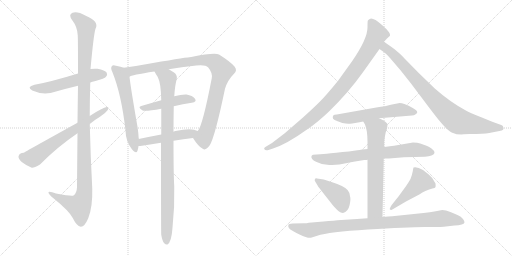
t = 0.00 s
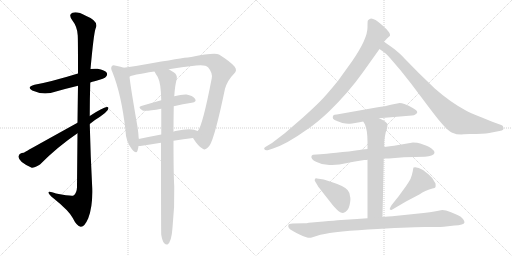
t = 2.67 s
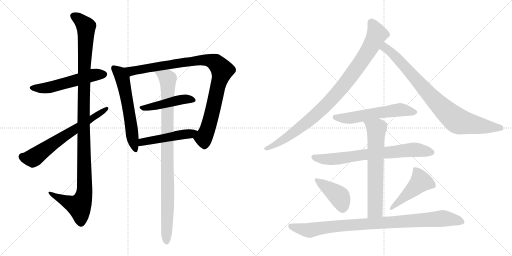
t = 5.34 s
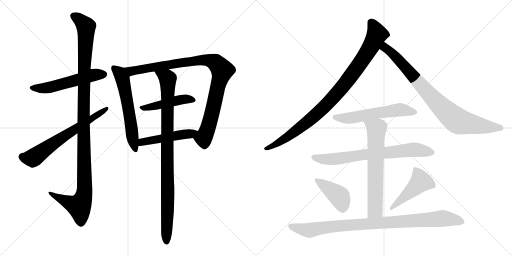
t = 8.01 s
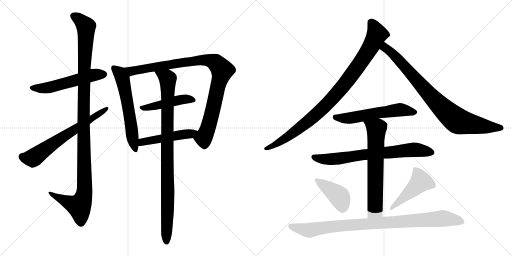
t = 10.68 s
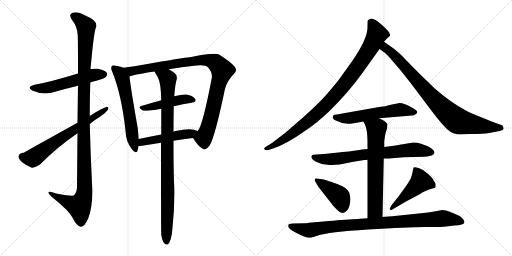
t = 13.35 s

The animated SVG that drew these frames (rendered in a browser with its animation timeline set to each time). Animation: 16 CSS @keyframes rules; one cycle of 13.35 s.

<svg version="1.1" viewBox="0 0 2048 1024" xmlns="http://www.w3.org/2000/svg">
  <g stroke="lightgray" stroke-dasharray="1,1" stroke-width="1" transform="scale(4, 4)">
    <line x1="0" y1="0" x2="256" y2="256"></line>
    <line x1="256" y1="0" x2="0" y2="256"></line>
    <line x1="128" y1="0" x2="128" y2="256"></line>
    <line x1="0" y1="128" x2="256" y2="128"></line>
    <line x1="256" y1="0" x2="512" y2="256"></line>
    <line x1="512" y1="0" x2="256" y2="256"></line>
    <line x1="384" y1="0" x2="384" y2="256"></line>
    <line x1="256" y1="128" x2="512" y2="128"></line>
  </g>
<g transform="scale(1, -1) translate(0, -850)">
   <style type="text/css">
    @keyframes keyframes0 {
      from {
       stroke: black;
       stroke-dashoffset: 548;
       stroke-width: 128;
       }
       64% {
       animation-timing-function: step-end;
       stroke: black;
       stroke-dashoffset: 0;
       stroke-width: 128;
       }
       to {
       stroke: black;
       stroke-width: 1024;
       }
       }
       #make-me-a-hanzi-animation-0 {
         animation: keyframes0 0.695964s both;
         animation-delay: 0.000000s;
         animation-timing-function: linear;
       }
    @keyframes keyframes1 {
      from {
       stroke: black;
       stroke-dashoffset: 1172;
       stroke-width: 128;
       }
       79% {
       animation-timing-function: step-end;
       stroke: black;
       stroke-dashoffset: 0;
       stroke-width: 128;
       }
       to {
       stroke: black;
       stroke-width: 1024;
       }
       }
       #make-me-a-hanzi-animation-1 {
         animation: keyframes1 1.203776s both;
         animation-delay: 0.695964s;
         animation-timing-function: linear;
       }
    @keyframes keyframes2 {
      from {
       stroke: black;
       stroke-dashoffset: 653;
       stroke-width: 128;
       }
       68% {
       animation-timing-function: step-end;
       stroke: black;
       stroke-dashoffset: 0;
       stroke-width: 128;
       }
       to {
       stroke: black;
       stroke-width: 1024;
       }
       }
       #make-me-a-hanzi-animation-2 {
         animation: keyframes2 0.781413s both;
         animation-delay: 1.899740s;
         animation-timing-function: linear;
       }
    @keyframes keyframes3 {
      from {
       stroke: black;
       stroke-dashoffset: 598;
       stroke-width: 128;
       }
       66% {
       animation-timing-function: step-end;
       stroke: black;
       stroke-dashoffset: 0;
       stroke-width: 128;
       }
       to {
       stroke: black;
       stroke-width: 1024;
       }
       }
       #make-me-a-hanzi-animation-3 {
         animation: keyframes3 0.736654s both;
         animation-delay: 2.681153s;
         animation-timing-function: linear;
       }
    @keyframes keyframes4 {
      from {
       stroke: black;
       stroke-dashoffset: 973;
       stroke-width: 128;
       }
       76% {
       animation-timing-function: step-end;
       stroke: black;
       stroke-dashoffset: 0;
       stroke-width: 128;
       }
       to {
       stroke: black;
       stroke-width: 1024;
       }
       }
       #make-me-a-hanzi-animation-4 {
         animation: keyframes4 1.041829s both;
         animation-delay: 3.417807s;
         animation-timing-function: linear;
       }
    @keyframes keyframes5 {
      from {
       stroke: black;
       stroke-dashoffset: 465;
       stroke-width: 128;
       }
       60% {
       animation-timing-function: step-end;
       stroke: black;
       stroke-dashoffset: 0;
       stroke-width: 128;
       }
       to {
       stroke: black;
       stroke-width: 1024;
       }
       }
       #make-me-a-hanzi-animation-5 {
         animation: keyframes5 0.628418s both;
         animation-delay: 4.459636s;
         animation-timing-function: linear;
       }
    @keyframes keyframes6 {
      from {
       stroke: black;
       stroke-dashoffset: 487;
       stroke-width: 128;
       }
       61% {
       animation-timing-function: step-end;
       stroke: black;
       stroke-dashoffset: 0;
       stroke-width: 128;
       }
       to {
       stroke: black;
       stroke-width: 1024;
       }
       }
       #make-me-a-hanzi-animation-6 {
         animation: keyframes6 0.646322s both;
         animation-delay: 5.088054s;
         animation-timing-function: linear;
       }
    @keyframes keyframes7 {
      from {
       stroke: black;
       stroke-dashoffset: 960;
       stroke-width: 128;
       }
       76% {
       animation-timing-function: step-end;
       stroke: black;
       stroke-dashoffset: 0;
       stroke-width: 128;
       }
       to {
       stroke: black;
       stroke-width: 1024;
       }
       }
       #make-me-a-hanzi-animation-7 {
         animation: keyframes7 1.031250s both;
         animation-delay: 5.734376s;
         animation-timing-function: linear;
       }
    @keyframes keyframes8 {
      from {
       stroke: black;
       stroke-dashoffset: 961;
       stroke-width: 128;
       }
       76% {
       animation-timing-function: step-end;
       stroke: black;
       stroke-dashoffset: 0;
       stroke-width: 128;
       }
       to {
       stroke: black;
       stroke-width: 1024;
       }
       }
       #make-me-a-hanzi-animation-8 {
         animation: keyframes8 1.032064s both;
         animation-delay: 6.765626s;
         animation-timing-function: linear;
       }
    @keyframes keyframes9 {
      from {
       stroke: black;
       stroke-dashoffset: 859;
       stroke-width: 128;
       }
       74% {
       animation-timing-function: step-end;
       stroke: black;
       stroke-dashoffset: 0;
       stroke-width: 128;
       }
       to {
       stroke: black;
       stroke-width: 1024;
       }
       }
       #make-me-a-hanzi-animation-9 {
         animation: keyframes9 0.949056s both;
         animation-delay: 7.797690s;
         animation-timing-function: linear;
       }
    @keyframes keyframes10 {
      from {
       stroke: black;
       stroke-dashoffset: 577;
       stroke-width: 128;
       }
       65% {
       animation-timing-function: step-end;
       stroke: black;
       stroke-dashoffset: 0;
       stroke-width: 128;
       }
       to {
       stroke: black;
       stroke-width: 1024;
       }
       }
       #make-me-a-hanzi-animation-10 {
         animation: keyframes10 0.719564s both;
         animation-delay: 8.746746s;
         animation-timing-function: linear;
       }
    @keyframes keyframes11 {
      from {
       stroke: black;
       stroke-dashoffset: 733;
       stroke-width: 128;
       }
       70% {
       animation-timing-function: step-end;
       stroke: black;
       stroke-dashoffset: 0;
       stroke-width: 128;
       }
       to {
       stroke: black;
       stroke-width: 1024;
       }
       }
       #make-me-a-hanzi-animation-11 {
         animation: keyframes11 0.846517s both;
         animation-delay: 9.466310s;
         animation-timing-function: linear;
       }
    @keyframes keyframes12 {
      from {
       stroke: black;
       stroke-dashoffset: 667;
       stroke-width: 128;
       }
       68% {
       animation-timing-function: step-end;
       stroke: black;
       stroke-dashoffset: 0;
       stroke-width: 128;
       }
       to {
       stroke: black;
       stroke-width: 1024;
       }
       }
       #make-me-a-hanzi-animation-12 {
         animation: keyframes12 0.792806s both;
         animation-delay: 10.312827s;
         animation-timing-function: linear;
       }
    @keyframes keyframes13 {
      from {
       stroke: black;
       stroke-dashoffset: 418;
       stroke-width: 128;
       }
       58% {
       animation-timing-function: step-end;
       stroke: black;
       stroke-dashoffset: 0;
       stroke-width: 128;
       }
       to {
       stroke: black;
       stroke-width: 1024;
       }
       }
       #make-me-a-hanzi-animation-13 {
         animation: keyframes13 0.590169s both;
         animation-delay: 11.105633s;
         animation-timing-function: linear;
       }
    @keyframes keyframes14 {
      from {
       stroke: black;
       stroke-dashoffset: 471;
       stroke-width: 128;
       }
       61% {
       animation-timing-function: step-end;
       stroke: black;
       stroke-dashoffset: 0;
       stroke-width: 128;
       }
       to {
       stroke: black;
       stroke-width: 1024;
       }
       }
       #make-me-a-hanzi-animation-14 {
         animation: keyframes14 0.633301s both;
         animation-delay: 11.695802s;
         animation-timing-function: linear;
       }
    @keyframes keyframes15 {
      from {
       stroke: black;
       stroke-dashoffset: 947;
       stroke-width: 128;
       }
       76% {
       animation-timing-function: step-end;
       stroke: black;
       stroke-dashoffset: 0;
       stroke-width: 128;
       }
       to {
       stroke: black;
       stroke-width: 1024;
       }
       }
       #make-me-a-hanzi-animation-15 {
         animation: keyframes15 1.020671s both;
         animation-delay: 12.329103s;
         animation-timing-function: linear;
       }
</style>
<path d="M 361.0 520.0 Q 368.0 524.0 382.0 526.0 Q 419.0 536.0 424.0 543.0 Q 431.0 550.0 427.0 559.0 Q 420.0 569.0 390.0 575.0 Q 375.0 576.0 362.0 574.0 L 312.0 556.0 Q 201.0 522.0 138.0 511.0 Q 104.0 502.0 129.0 488.0 Q 175.0 467.0 224.0 484.0 Q 266.0 496.0 312.0 507.0 L 361.0 520.0 Z" fill="lightgray"></path> 
<path d="M 310.0 317.0 Q 309.0 221.0 308.0 101.0 Q 307.0 77.0 294.0 68.0 Q 288.0 64.0 224.0 76.0 Q 191.0 89.0 194.0 79.0 Q 195.0 72.0 215.0 56.0 Q 276.0 7.0 291.0 -22.0 Q 307.0 -55.0 323.0 -57.0 Q 338.0 -58.0 353.0 -23.0 Q 371.0 23.0 369.0 96.0 Q 362.0 226.0 359.0 354.0 L 359.0 386.0 Q 359.0 453.0 361.0 520.0 L 362.0 574.0 Q 375.0 715.0 382.0 735.0 Q 398.0 765.0 343.0 787.0 Q 309.0 806.0 290.0 799.0 Q 272.0 792.0 289.0 769.0 Q 310.0 742.0 311.0 708.0 Q 312.0 692.0 312.0 556.0 L 312.0 507.0 Q 311.0 444.0 310.0 359.0 L 310.0 317.0 Z" fill="lightgray"></path> 
<path d="M 359.0 354.0 Q 378.0 370.0 400.0 383.0 Q 421.0 396.0 431.0 410.0 Q 438.0 423.0 427.0 422.0 Q 412.0 421.0 359.0 386.0 L 310.0 359.0 Q 97.0 241.0 95.0 239.0 Q 77.0 239.0 74.0 224.0 Q 73.0 215.0 87.0 202.0 Q 106.0 187.0 127.0 179.0 Q 136.0 178.0 160.0 192.0 Q 229.0 262.0 310.0 317.0 L 359.0 354.0 Z" fill="lightgray"></path> 
<path d="M 495.0 579.0 Q 485.0 583.0 464.0 587.0 Q 451.0 591.0 448.0 586.0 Q 441.0 579.0 449.0 563.0 Q 486.0 472.0 502.0 328.0 Q 503.0 285.0 527.0 254.0 Q 545.0 232.0 550.0 247.0 Q 553.0 256.0 554.0 266.0 L 555.0 294.0 Q 554.0 316.0 550.0 343.0 Q 523.0 497.0 518.0 543.0 C 514.0 573.0 514.0 573.0 495.0 579.0 Z" fill="lightgray"></path> 
<path d="M 772.0 298.0 Q 793.0 264.0 811.0 255.0 Q 823.0 246.0 839.0 269.0 Q 860.0 303.0 900.0 495.0 Q 910.0 529.0 936.0 555.0 Q 951.0 568.0 938.0 584.0 Q 922.0 603.0 876.0 632.0 Q 858.0 641.0 765.0 622.0 Q 753.0 622.0 612.0 598.0 Q 548.0 586.0 495.0 579.0 C 465.0 575.0 490.0 533.0 518.0 543.0 Q 524.0 550.0 618.0 564.0 L 675.0 573.0 Q 724.0 582.0 785.0 588.0 Q 822.0 592.0 833.0 580.0 Q 851.0 558.0 847.0 537.0 Q 810.0 345.0 791.0 326.0 C 777.0 299.0 769.0 302.0 772.0 298.0 Z" fill="lightgray"></path> 
<path d="M 695.0 425.0 Q 732.0 434.0 767.0 439.0 Q 789.0 443.0 780.0 455.0 Q 770.0 468.0 746.0 472.0 Q 727.0 473.0 697.0 465.0 L 645.0 449.0 Q 602.0 437.0 565.0 426.0 Q 549.0 422.0 569.0 409.0 Q 578.0 403.0 645.0 415.0 L 695.0 425.0 Z" fill="lightgray"></path> 
<path d="M 694.0 287.0 Q 734.0 294.0 772.0 298.0 C 802.0 301.0 818.0 313.0 791.0 326.0 Q 766.0 341.0 702.0 326.0 Q 698.0 326.0 694.0 323.0 L 645.0 312.0 Q 597.0 303.0 555.0 294.0 C 526.0 288.0 524.0 265.0 554.0 266.0 Q 560.0 266.0 568.0 267.0 Q 607.0 274.0 644.0 279.0 L 694.0 287.0 Z" fill="lightgray"></path> 
<path d="M 645.0 -89.0 Q 649.0 -114.0 657.0 -123.0 Q 663.0 -130.0 670.0 -128.0 Q 686.0 -118.0 690.0 -61.0 Q 699.0 21.0 697.0 104.0 Q 694.0 152.0 694.0 287.0 L 694.0 323.0 Q 694.0 369.0 695.0 425.0 L 697.0 465.0 Q 700.0 510.0 707.0 534.0 Q 710.0 550.0 696.0 560.0 Q 684.0 567.0 675.0 573.0 C 650.0 589.0 603.0 590.0 618.0 564.0 Q 624.0 552.0 631.0 542.0 Q 644.0 517.0 645.0 449.0 L 645.0 415.0 Q 645.0 369.0 645.0 312.0 L 644.0 279.0 Q 644.0 -81.0 645.0 -89.0 Z" fill="lightgray"></path> 
<path d="M 1536.0 683.5 L 1548.0 696.5 L 1560.0 707.5 Q 1564.0 718.5 1528.0 750.0 Q 1492.0 781.5 1479.0 774.5 Q 1472.0 770.5 1471.0 767.5 Q 1470.0 764.5 1470.0 740.5 Q 1470.0 695.5 1409.0 606.5 L 1353.0 528.5 Q 1307.0 471.5 1280.0 444.5 Q 1253.0 417.5 1213.0 381.5 L 1139.0 317.5 L 1088.0 278.5 L 1068.0 266.5 Q 1053.0 258.5 1057.5 253.0 Q 1062.0 247.5 1074.0 250.5 L 1092.0 256.5 Q 1146.0 273.5 1231.0 334.5 Q 1267.0 358.5 1316.0 404.5 Q 1395.0 481.5 1451.0 560.5 L 1518.0 654.5 L 1536.0 683.5 Z" fill="lightgray"></path> 
<path d="M 1856.0 313.5 L 1878.0 314.5 L 1904.0 314.5 Q 1952.0 316.5 1967.0 320.5 L 1998.0 326.5 Q 2019.0 329.5 2013.0 342.5 Q 2012.0 348.5 2005.0 350.5 L 1969.0 363.5 L 1925.0 381.5 Q 1881.0 399.5 1865.0 407.5 Q 1800.0 442.5 1738.0 497.5 L 1675.0 558.5 L 1620.0 614.5 Q 1598.0 638.5 1590.0 643.5 Q 1581.0 652.5 1566.0 662.5 L 1536.0 683.5 C 1511.0 700.5 1494.0 671.5 1518.0 654.5 L 1539.0 639.5 Q 1549.0 631.5 1560.0 618.5 L 1602.0 569.5 L 1644.0 516.5 L 1717.0 419.5 Q 1756.0 367.5 1777.0 345.5 Q 1798.0 322.5 1812.0 318.5 Q 1824.0 312.5 1845.0 312.5 L 1856.0 313.5 Z" fill="lightgray"></path> 
<path d="M 1516.0 377.5 L 1648.0 388.5 Q 1657.0 388.5 1661.0 392.5 Q 1668.0 395.5 1669.0 401.5 Q 1669.0 408.5 1651.0 418.5 Q 1613.0 439.5 1594.0 437.5 L 1568.0 432.5 Q 1544.0 425.5 1505.0 420.5 L 1347.0 392.5 Q 1336.0 391.5 1334.0 389.5 Q 1332.0 387.5 1331.0 381.0 Q 1330.0 374.5 1338.5 370.5 Q 1347.0 366.5 1369.0 358.5 Q 1384.0 355.5 1394.0 355.5 Q 1402.0 353.5 1420.5 358.0 Q 1439.0 362.5 1453.0 364.5 L 1516.0 377.5 Z" fill="lightgray"></path> 
<path d="M 1535.0 216.5 L 1556.0 216.5 L 1616.0 221.5 L 1700.0 223.5 Q 1733.0 225.5 1738.0 238.5 Q 1738.0 247.5 1726.0 256.0 Q 1714.0 264.5 1706.0 267.5 L 1681.0 276.5 Q 1670.0 280.5 1652.0 280.5 L 1576.0 267.5 Q 1563.0 265.5 1537.0 262.5 L 1470.0 254.5 L 1449.0 252.5 L 1438.0 250.5 Q 1427.0 248.5 1370.5 242.0 Q 1314.0 235.5 1295.0 234.5 L 1252.0 231.5 Q 1248.0 230.5 1246.0 226.5 Q 1242.0 213.5 1264.0 203.5 Q 1294.0 187.5 1328.0 190.5 Q 1357.0 190.5 1389.0 198.0 Q 1421.0 205.5 1426.0 205.5 L 1457.0 210.5 Q 1467.0 210.5 1470.0 211.5 L 1535.0 216.5 Z" fill="lightgray"></path> 
<path d="M 1530.0 -17.5 L 1535.0 216.5 L 1537.0 262.5 L 1537.0 282.5 Q 1537.0 286.5 1540.0 306.5 Q 1543.0 325.5 1548.0 335.5 Q 1550.0 349.5 1550.0 353.5 Q 1550.0 356.5 1540.0 364.5 Q 1529.0 371.5 1516.0 377.5 C 1489.0 391.5 1438.0 390.5 1453.0 364.5 L 1460.0 352.5 Q 1470.0 327.5 1470.0 284.5 L 1470.0 254.5 L 1470.0 211.5 L 1470.0 -22.5 C 1470.0 -52.5 1529.0 -47.5 1530.0 -17.5 Z" fill="lightgray"></path> 
<path d="M 1274.0 102.5 L 1332.0 28.5 Q 1335.0 24.5 1348.0 11.5 Q 1362.0 -1.5 1372.0 -1.5 Q 1393.0 3.5 1398.5 30.0 Q 1404.0 56.5 1400.0 65.5 Q 1399.0 80.5 1391.0 89.5 Q 1380.0 105.5 1326.0 122.5 L 1295.0 132.5 L 1268.0 136.5 Q 1261.0 137.5 1260.0 134.5 Q 1256.0 130.5 1262.0 122.5 L 1274.0 102.5 Z" fill="lightgray"></path> 
<path d="M 1566.0 10.5 L 1624.0 44.5 L 1679.0 73.5 Q 1685.0 78.5 1701.5 86.5 Q 1718.0 94.5 1729.5 96.5 Q 1741.0 98.5 1742.0 102.5 Q 1743.0 106.5 1742.0 116.5 Q 1732.0 139.5 1715.0 152.5 L 1692.0 170.5 Q 1668.0 184.5 1654.0 180.5 Q 1653.0 177.5 1651.0 165.5 Q 1649.0 153.5 1642.0 134.5 Q 1636.0 123.5 1623.0 104.5 L 1604.0 78.5 Q 1597.0 67.5 1581.0 48.5 L 1566.0 29.5 Q 1558.0 15.5 1559.0 13.5 Q 1560.0 11.5 1566.0 10.5 Z" fill="lightgray"></path> 
<path d="M 1235.0 -40.5 Q 1227.0 -42.5 1217.0 -42.5 L 1170.0 -43.5 Q 1155.0 -44.5 1154.0 -48.5 Q 1149.0 -60.5 1168.0 -72.0 Q 1187.0 -83.5 1198.0 -87.5 Q 1235.0 -105.5 1247.0 -99.5 L 1269.0 -92.5 Q 1314.0 -77.5 1471.5 -67.5 Q 1629.0 -57.5 1699.0 -57.5 Q 1769.0 -57.5 1775.0 -56.5 L 1818.0 -51.5 Q 1836.0 -50.5 1847.0 -47.5 Q 1866.0 -43.5 1852.0 -25.5 Q 1844.0 -15.5 1832.0 -10.5 Q 1820.0 -5.5 1801.5 2.5 Q 1783.0 10.5 1769.0 10.5 L 1743.0 5.5 Q 1720.0 0.5 1694.0 -1.5 L 1569.0 -14.5 Q 1555.0 -15.5 1530.0 -17.5 L 1470.0 -22.5 L 1428.0 -25.5 L 1365.0 -29.5 Q 1337.0 -31.5 1294.0 -35.5 L 1235.0 -40.5 Z" fill="lightgray"></path> 
      <clipPath id="make-me-a-hanzi-clip-0">
      <path d="M 361.0 520.0 Q 368.0 524.0 382.0 526.0 Q 419.0 536.0 424.0 543.0 Q 431.0 550.0 427.0 559.0 Q 420.0 569.0 390.0 575.0 Q 375.0 576.0 362.0 574.0 L 312.0 556.0 Q 201.0 522.0 138.0 511.0 Q 104.0 502.0 129.0 488.0 Q 175.0 467.0 224.0 484.0 Q 266.0 496.0 312.0 507.0 L 361.0 520.0 Z" fill="lightgray"></path>
      </clipPath>
      <path clip-path="url(#make-me-a-hanzi-clip-0)" d="M 131.0 500.0 L 196.0 500.0 L 371.0 550.0 L 416.0 553.0 " fill="none" id="make-me-a-hanzi-animation-0" stroke-dasharray="420 840" stroke-linecap="round"></path>

      <clipPath id="make-me-a-hanzi-clip-1">
      <path d="M 310.0 317.0 Q 309.0 221.0 308.0 101.0 Q 307.0 77.0 294.0 68.0 Q 288.0 64.0 224.0 76.0 Q 191.0 89.0 194.0 79.0 Q 195.0 72.0 215.0 56.0 Q 276.0 7.0 291.0 -22.0 Q 307.0 -55.0 323.0 -57.0 Q 338.0 -58.0 353.0 -23.0 Q 371.0 23.0 369.0 96.0 Q 362.0 226.0 359.0 354.0 L 359.0 386.0 Q 359.0 453.0 361.0 520.0 L 362.0 574.0 Q 375.0 715.0 382.0 735.0 Q 398.0 765.0 343.0 787.0 Q 309.0 806.0 290.0 799.0 Q 272.0 792.0 289.0 769.0 Q 310.0 742.0 311.0 708.0 Q 312.0 692.0 312.0 556.0 L 312.0 507.0 Q 311.0 444.0 310.0 359.0 L 310.0 317.0 Z" fill="lightgray"></path>
      </clipPath>
      <path clip-path="url(#make-me-a-hanzi-clip-1)" d="M 297.0 784.0 L 313.0 776.0 L 344.0 743.0 L 334.0 431.0 L 338.0 87.0 L 332.0 55.0 L 317.0 26.0 L 287.0 34.0 L 213.0 69.0 L 211.0 76.0 L 200.0 76.0 " fill="none" id="make-me-a-hanzi-animation-1" stroke-dasharray="1044 2088" stroke-linecap="round"></path>

      <clipPath id="make-me-a-hanzi-clip-2">
      <path d="M 359.0 354.0 Q 378.0 370.0 400.0 383.0 Q 421.0 396.0 431.0 410.0 Q 438.0 423.0 427.0 422.0 Q 412.0 421.0 359.0 386.0 L 310.0 359.0 Q 97.0 241.0 95.0 239.0 Q 77.0 239.0 74.0 224.0 Q 73.0 215.0 87.0 202.0 Q 106.0 187.0 127.0 179.0 Q 136.0 178.0 160.0 192.0 Q 229.0 262.0 310.0 317.0 L 359.0 354.0 Z" fill="lightgray"></path>
      </clipPath>
      <path clip-path="url(#make-me-a-hanzi-clip-2)" d="M 89.0 223.0 L 107.0 217.0 L 136.0 220.0 L 258.0 308.0 L 425.0 415.0 " fill="none" id="make-me-a-hanzi-animation-2" stroke-dasharray="525 1050" stroke-linecap="round"></path>

      <clipPath id="make-me-a-hanzi-clip-3">
      <path d="M 495.0 579.0 Q 485.0 583.0 464.0 587.0 Q 451.0 591.0 448.0 586.0 Q 441.0 579.0 449.0 563.0 Q 486.0 472.0 502.0 328.0 Q 503.0 285.0 527.0 254.0 Q 545.0 232.0 550.0 247.0 Q 553.0 256.0 554.0 266.0 L 555.0 294.0 Q 554.0 316.0 550.0 343.0 Q 523.0 497.0 518.0 543.0 C 514.0 573.0 514.0 573.0 495.0 579.0 Z" fill="lightgray"></path>
      </clipPath>
      <path clip-path="url(#make-me-a-hanzi-clip-3)" d="M 455.0 578.0 L 476.0 560.0 L 492.0 527.0 L 539.0 253.0 " fill="none" id="make-me-a-hanzi-animation-3" stroke-dasharray="470 940" stroke-linecap="round"></path>

      <clipPath id="make-me-a-hanzi-clip-4">
      <path d="M 772.0 298.0 Q 793.0 264.0 811.0 255.0 Q 823.0 246.0 839.0 269.0 Q 860.0 303.0 900.0 495.0 Q 910.0 529.0 936.0 555.0 Q 951.0 568.0 938.0 584.0 Q 922.0 603.0 876.0 632.0 Q 858.0 641.0 765.0 622.0 Q 753.0 622.0 612.0 598.0 Q 548.0 586.0 495.0 579.0 C 465.0 575.0 490.0 533.0 518.0 543.0 Q 524.0 550.0 618.0 564.0 L 675.0 573.0 Q 724.0 582.0 785.0 588.0 Q 822.0 592.0 833.0 580.0 Q 851.0 558.0 847.0 537.0 Q 810.0 345.0 791.0 326.0 C 777.0 299.0 769.0 302.0 772.0 298.0 Z" fill="lightgray"></path>
      </clipPath>
      <path clip-path="url(#make-me-a-hanzi-clip-4)" d="M 502.0 575.0 L 525.0 565.0 L 628.0 586.0 L 804.0 610.0 L 841.0 608.0 L 865.0 597.0 L 889.0 569.0 L 845.0 383.0 L 816.0 302.0 L 785.0 296.0 " fill="none" id="make-me-a-hanzi-animation-4" stroke-dasharray="845 1690" stroke-linecap="round"></path>

      <clipPath id="make-me-a-hanzi-clip-5">
      <path d="M 695.0 425.0 Q 732.0 434.0 767.0 439.0 Q 789.0 443.0 780.0 455.0 Q 770.0 468.0 746.0 472.0 Q 727.0 473.0 697.0 465.0 L 645.0 449.0 Q 602.0 437.0 565.0 426.0 Q 549.0 422.0 569.0 409.0 Q 578.0 403.0 645.0 415.0 L 695.0 425.0 Z" fill="lightgray"></path>
      </clipPath>
      <path clip-path="url(#make-me-a-hanzi-clip-5)" d="M 566.0 417.0 L 609.0 422.0 L 732.0 453.0 L 771.0 449.0 " fill="none" id="make-me-a-hanzi-animation-5" stroke-dasharray="337 674" stroke-linecap="round"></path>

      <clipPath id="make-me-a-hanzi-clip-6">
      <path d="M 694.0 287.0 Q 734.0 294.0 772.0 298.0 C 802.0 301.0 818.0 313.0 791.0 326.0 Q 766.0 341.0 702.0 326.0 Q 698.0 326.0 694.0 323.0 L 645.0 312.0 Q 597.0 303.0 555.0 294.0 C 526.0 288.0 524.0 265.0 554.0 266.0 Q 560.0 266.0 568.0 267.0 Q 607.0 274.0 644.0 279.0 L 694.0 287.0 Z" fill="lightgray"></path>
      </clipPath>
      <path clip-path="url(#make-me-a-hanzi-clip-6)" d="M 561.0 273.0 L 579.0 285.0 L 761.0 315.0 L 784.0 324.0 " fill="none" id="make-me-a-hanzi-animation-6" stroke-dasharray="359 718" stroke-linecap="round"></path>

      <clipPath id="make-me-a-hanzi-clip-7">
      <path d="M 645.0 -89.0 Q 649.0 -114.0 657.0 -123.0 Q 663.0 -130.0 670.0 -128.0 Q 686.0 -118.0 690.0 -61.0 Q 699.0 21.0 697.0 104.0 Q 694.0 152.0 694.0 287.0 L 694.0 323.0 Q 694.0 369.0 695.0 425.0 L 697.0 465.0 Q 700.0 510.0 707.0 534.0 Q 710.0 550.0 696.0 560.0 Q 684.0 567.0 675.0 573.0 C 650.0 589.0 603.0 590.0 618.0 564.0 Q 624.0 552.0 631.0 542.0 Q 644.0 517.0 645.0 449.0 L 645.0 415.0 Q 645.0 369.0 645.0 312.0 L 644.0 279.0 Q 644.0 -81.0 645.0 -89.0 Z" fill="lightgray"></path>
      </clipPath>
      <path clip-path="url(#make-me-a-hanzi-clip-7)" d="M 626.0 561.0 L 671.0 534.0 L 666.0 -118.0 " fill="none" id="make-me-a-hanzi-animation-7" stroke-dasharray="832 1664" stroke-linecap="round"></path>

      <clipPath id="make-me-a-hanzi-clip-8">
      <path d="M 1536.0 683.5 L 1548.0 696.5 L 1560.0 707.5 Q 1564.0 718.5 1528.0 750.0 Q 1492.0 781.5 1479.0 774.5 Q 1472.0 770.5 1471.0 767.5 Q 1470.0 764.5 1470.0 740.5 Q 1470.0 695.5 1409.0 606.5 L 1353.0 528.5 Q 1307.0 471.5 1280.0 444.5 Q 1253.0 417.5 1213.0 381.5 L 1139.0 317.5 L 1088.0 278.5 L 1068.0 266.5 Q 1053.0 258.5 1057.5 253.0 Q 1062.0 247.5 1074.0 250.5 L 1092.0 256.5 Q 1146.0 273.5 1231.0 334.5 Q 1267.0 358.5 1316.0 404.5 Q 1395.0 481.5 1451.0 560.5 L 1518.0 654.5 L 1536.0 683.5 Z" fill="lightgray"></path>
      </clipPath>
      <path clip-path="url(#make-me-a-hanzi-clip-8)" d="M 1483.0 762.5 L 1508.0 713.5 L 1471.0 643.5 L 1378.0 512.5 L 1292.0 417.5 L 1210.0 346.5 L 1127.0 287.5 L 1063.0 255.5 " fill="none" id="make-me-a-hanzi-animation-8" stroke-dasharray="833 1666" stroke-linecap="round"></path>

      <clipPath id="make-me-a-hanzi-clip-9">
      <path d="M 1856.0 313.5 L 1878.0 314.5 L 1904.0 314.5 Q 1952.0 316.5 1967.0 320.5 L 1998.0 326.5 Q 2019.0 329.5 2013.0 342.5 Q 2012.0 348.5 2005.0 350.5 L 1969.0 363.5 L 1925.0 381.5 Q 1881.0 399.5 1865.0 407.5 Q 1800.0 442.5 1738.0 497.5 L 1675.0 558.5 L 1620.0 614.5 Q 1598.0 638.5 1590.0 643.5 Q 1581.0 652.5 1566.0 662.5 L 1536.0 683.5 C 1511.0 700.5 1494.0 671.5 1518.0 654.5 L 1539.0 639.5 Q 1549.0 631.5 1560.0 618.5 L 1602.0 569.5 L 1644.0 516.5 L 1717.0 419.5 Q 1756.0 367.5 1777.0 345.5 Q 1798.0 322.5 1812.0 318.5 Q 1824.0 312.5 1845.0 312.5 L 1856.0 313.5 Z" fill="lightgray"></path>
      </clipPath>
      <path clip-path="url(#make-me-a-hanzi-clip-9)" d="M 1538.0 675.5 L 1543.0 656.5 L 1599.0 607.5 L 1730.0 458.5 L 1829.0 367.5 L 1913.0 348.5 L 2002.0 338.5 " fill="none" id="make-me-a-hanzi-animation-9" stroke-dasharray="731 1462" stroke-linecap="round"></path>

      <clipPath id="make-me-a-hanzi-clip-10">
      <path d="M 1516.0 377.5 L 1648.0 388.5 Q 1657.0 388.5 1661.0 392.5 Q 1668.0 395.5 1669.0 401.5 Q 1669.0 408.5 1651.0 418.5 Q 1613.0 439.5 1594.0 437.5 L 1568.0 432.5 Q 1544.0 425.5 1505.0 420.5 L 1347.0 392.5 Q 1336.0 391.5 1334.0 389.5 Q 1332.0 387.5 1331.0 381.0 Q 1330.0 374.5 1338.5 370.5 Q 1347.0 366.5 1369.0 358.5 Q 1384.0 355.5 1394.0 355.5 Q 1402.0 353.5 1420.5 358.0 Q 1439.0 362.5 1453.0 364.5 L 1516.0 377.5 Z" fill="lightgray"></path>
      </clipPath>
      <path clip-path="url(#make-me-a-hanzi-clip-10)" d="M 1343.0 381.5 L 1409.0 378.5 L 1598.0 411.5 L 1660.0 401.5 " fill="none" id="make-me-a-hanzi-animation-10" stroke-dasharray="449 898" stroke-linecap="round"></path>

      <clipPath id="make-me-a-hanzi-clip-11">
      <path d="M 1535.0 216.5 L 1556.0 216.5 L 1616.0 221.5 L 1700.0 223.5 Q 1733.0 225.5 1738.0 238.5 Q 1738.0 247.5 1726.0 256.0 Q 1714.0 264.5 1706.0 267.5 L 1681.0 276.5 Q 1670.0 280.5 1652.0 280.5 L 1576.0 267.5 Q 1563.0 265.5 1537.0 262.5 L 1470.0 254.5 L 1449.0 252.5 L 1438.0 250.5 Q 1427.0 248.5 1370.5 242.0 Q 1314.0 235.5 1295.0 234.5 L 1252.0 231.5 Q 1248.0 230.5 1246.0 226.5 Q 1242.0 213.5 1264.0 203.5 Q 1294.0 187.5 1328.0 190.5 Q 1357.0 190.5 1389.0 198.0 Q 1421.0 205.5 1426.0 205.5 L 1457.0 210.5 Q 1467.0 210.5 1470.0 211.5 L 1535.0 216.5 Z" fill="lightgray"></path>
      </clipPath>
      <path clip-path="url(#make-me-a-hanzi-clip-11)" d="M 1255.0 221.5 L 1299.0 212.5 L 1335.0 213.5 L 1456.0 232.5 L 1649.0 251.5 L 1728.0 240.5 " fill="none" id="make-me-a-hanzi-animation-11" stroke-dasharray="605 1210" stroke-linecap="round"></path>

      <clipPath id="make-me-a-hanzi-clip-12">
      <path d="M 1530.0 -17.5 L 1535.0 216.5 L 1537.0 262.5 L 1537.0 282.5 Q 1537.0 286.5 1540.0 306.5 Q 1543.0 325.5 1548.0 335.5 Q 1550.0 349.5 1550.0 353.5 Q 1550.0 356.5 1540.0 364.5 Q 1529.0 371.5 1516.0 377.5 C 1489.0 391.5 1438.0 390.5 1453.0 364.5 L 1460.0 352.5 Q 1470.0 327.5 1470.0 284.5 L 1470.0 254.5 L 1470.0 211.5 L 1470.0 -22.5 C 1470.0 -52.5 1529.0 -47.5 1530.0 -17.5 Z" fill="lightgray"></path>
      </clipPath>
      <path clip-path="url(#make-me-a-hanzi-clip-12)" d="M 1460.0 360.5 L 1506.0 335.5 L 1501.0 22.5 L 1500.0 10.5 L 1477.0 -14.5 " fill="none" id="make-me-a-hanzi-animation-12" stroke-dasharray="539 1078" stroke-linecap="round"></path>

      <clipPath id="make-me-a-hanzi-clip-13">
      <path d="M 1274.0 102.5 L 1332.0 28.5 Q 1335.0 24.5 1348.0 11.5 Q 1362.0 -1.5 1372.0 -1.5 Q 1393.0 3.5 1398.5 30.0 Q 1404.0 56.5 1400.0 65.5 Q 1399.0 80.5 1391.0 89.5 Q 1380.0 105.5 1326.0 122.5 L 1295.0 132.5 L 1268.0 136.5 Q 1261.0 137.5 1260.0 134.5 Q 1256.0 130.5 1262.0 122.5 L 1274.0 102.5 Z" fill="lightgray"></path>
      </clipPath>
      <path clip-path="url(#make-me-a-hanzi-clip-13)" d="M 1266.0 129.5 L 1358.0 63.5 L 1371.0 16.5 " fill="none" id="make-me-a-hanzi-animation-13" stroke-dasharray="290 580" stroke-linecap="round"></path>

      <clipPath id="make-me-a-hanzi-clip-14">
      <path d="M 1566.0 10.5 L 1624.0 44.5 L 1679.0 73.5 Q 1685.0 78.5 1701.5 86.5 Q 1718.0 94.5 1729.5 96.5 Q 1741.0 98.5 1742.0 102.5 Q 1743.0 106.5 1742.0 116.5 Q 1732.0 139.5 1715.0 152.5 L 1692.0 170.5 Q 1668.0 184.5 1654.0 180.5 Q 1653.0 177.5 1651.0 165.5 Q 1649.0 153.5 1642.0 134.5 Q 1636.0 123.5 1623.0 104.5 L 1604.0 78.5 Q 1597.0 67.5 1581.0 48.5 L 1566.0 29.5 Q 1558.0 15.5 1559.0 13.5 Q 1560.0 11.5 1566.0 10.5 Z" fill="lightgray"></path>
      </clipPath>
      <path clip-path="url(#make-me-a-hanzi-clip-14)" d="M 1660.0 171.5 L 1674.0 152.5 L 1683.0 124.5 L 1564.0 14.5 " fill="none" id="make-me-a-hanzi-animation-14" stroke-dasharray="343 686" stroke-linecap="round"></path>

      <clipPath id="make-me-a-hanzi-clip-15">
      <path d="M 1235.0 -40.5 Q 1227.0 -42.5 1217.0 -42.5 L 1170.0 -43.5 Q 1155.0 -44.5 1154.0 -48.5 Q 1149.0 -60.5 1168.0 -72.0 Q 1187.0 -83.5 1198.0 -87.5 Q 1235.0 -105.5 1247.0 -99.5 L 1269.0 -92.5 Q 1314.0 -77.5 1471.5 -67.5 Q 1629.0 -57.5 1699.0 -57.5 Q 1769.0 -57.5 1775.0 -56.5 L 1818.0 -51.5 Q 1836.0 -50.5 1847.0 -47.5 Q 1866.0 -43.5 1852.0 -25.5 Q 1844.0 -15.5 1832.0 -10.5 Q 1820.0 -5.5 1801.5 2.5 Q 1783.0 10.5 1769.0 10.5 L 1743.0 5.5 Q 1720.0 0.5 1694.0 -1.5 L 1569.0 -14.5 Q 1555.0 -15.5 1530.0 -17.5 L 1470.0 -22.5 L 1428.0 -25.5 L 1365.0 -29.5 Q 1337.0 -31.5 1294.0 -35.5 L 1235.0 -40.5 Z" fill="lightgray"></path>
      </clipPath>
      <path clip-path="url(#make-me-a-hanzi-clip-15)" d="M 1161.0 -53.5 L 1236.0 -70.5 L 1349.0 -53.5 L 1769.0 -23.5 L 1847.0 -35.5 " fill="none" id="make-me-a-hanzi-animation-15" stroke-dasharray="819 1638" stroke-linecap="round"></path>

</g>
</svg>
